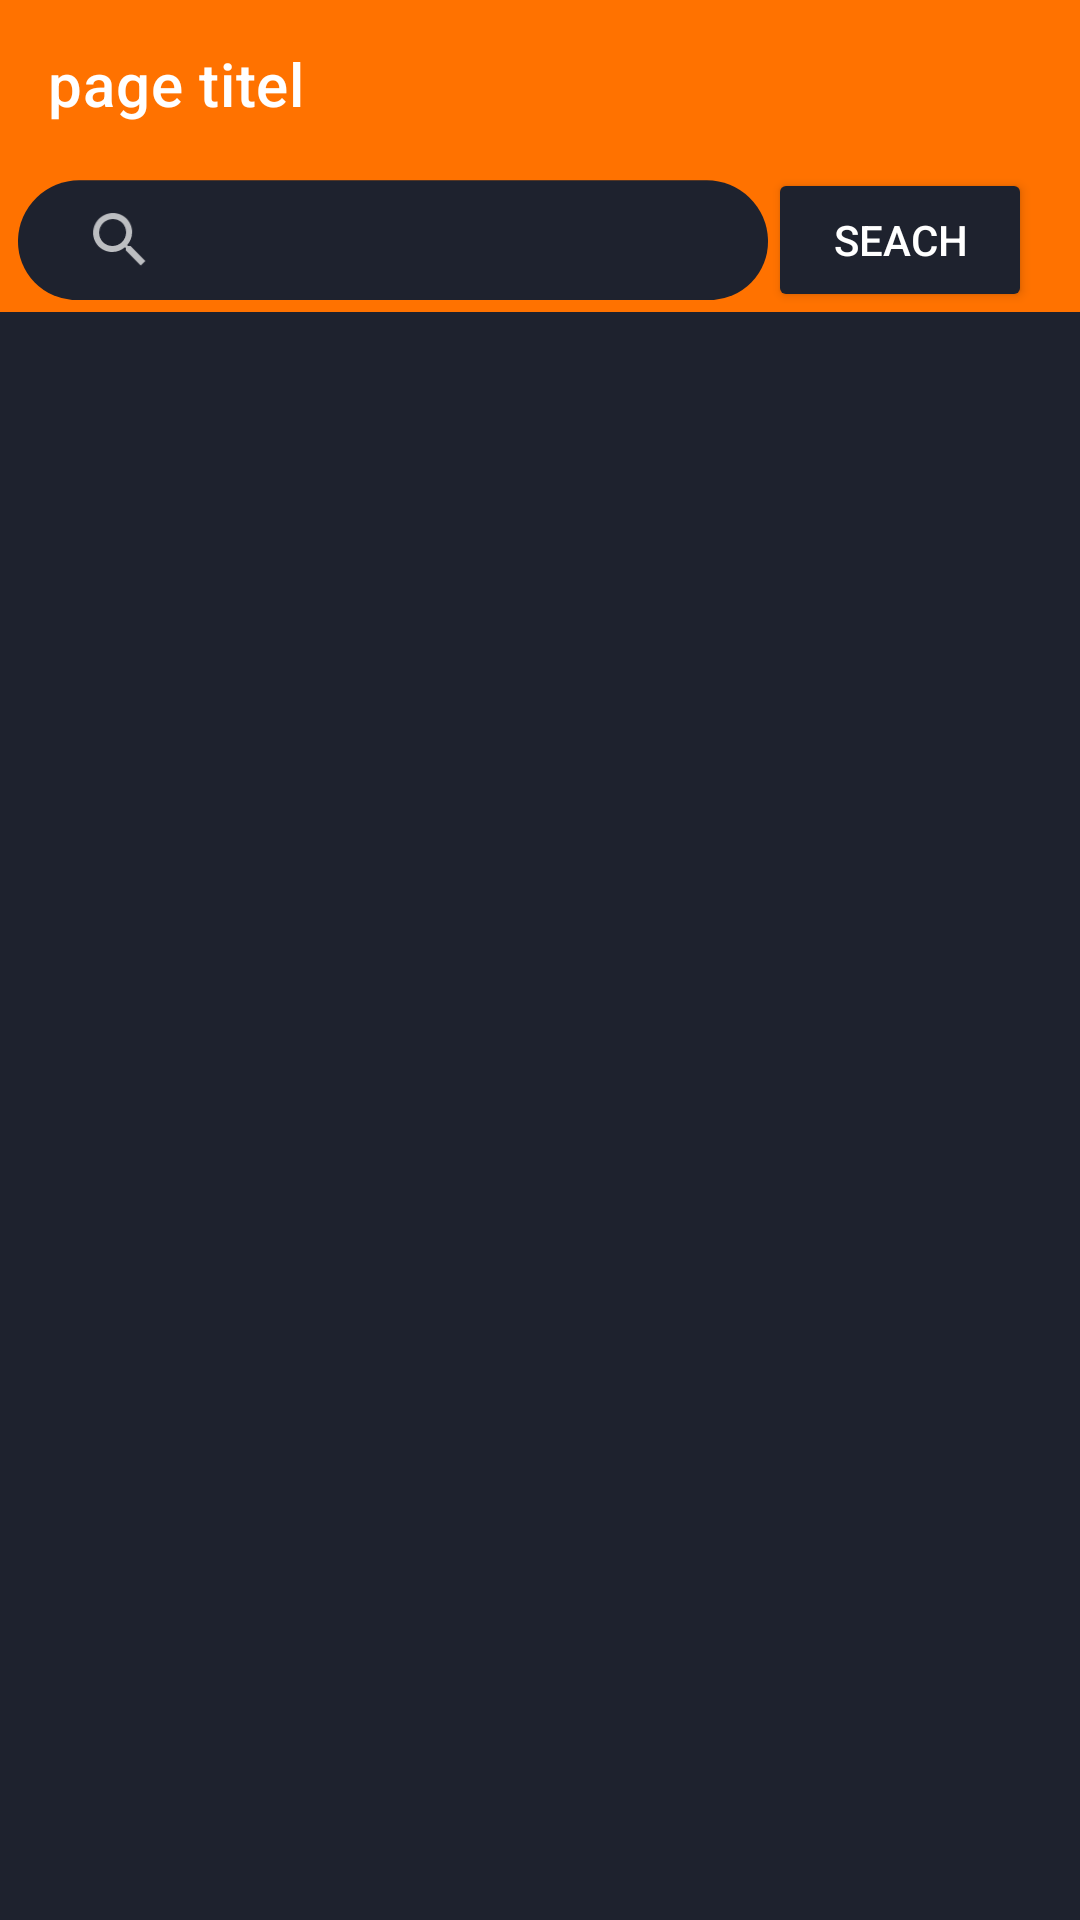

Layout XML and referenced resources for this Android screen:
<!-- AndroidManifest.xml: application theme Theme.Travel -->
<!-- res/layout/activity_list.xml -->
<?xml version="1.0" encoding="utf-8"?>
<LinearLayout
    xmlns:android="http://schemas.android.com/apk/res/android"
    xmlns:app="http://schemas.android.com/apk/res-auto"
    xmlns:tools="http://schemas.android.com/tools"
    android:orientation="vertical"
    android:background="@color/blue"
    android:layout_width="match_parent"
    android:layout_height="match_parent">

    <androidx.appcompat.widget.Toolbar
        android:id="@+id/toolbar3"
        android:layout_width="match_parent"
        android:layout_height="wrap_content"
        android:background="@color/orange"
        android:minHeight="?attr/actionBarSize"
        app:title="page titel"
        android:theme="@style/ThemeOverlay.AppCompat.Dark.ActionBar" />

    <androidx.constraintlayout.widget.ConstraintLayout
        android:layout_width="match_parent"
        android:layout_height="wrap_content"
        android:background="@color/orange"
        android:visibility="visible">

        <Button
            android:id="@+id/searc_btn"
            android:layout_width="wrap_content"
            android:layout_height="wrap_content"
            android:layout_marginEnd="16dp"
            android:layout_marginRight="16dp"
            android:text="seach"
            android:textColor="@color/white"
            app:backgroundTint="@color/blue"
            app:layout_constraintBottom_toBottomOf="parent"
            app:layout_constraintEnd_toEndOf="parent"
            app:layout_constraintTop_toTopOf="parent" />

        <SearchView
            android:id="@+id/search"
            android:layout_width="250dp"
            android:layout_height="40dp"
            android:layout_marginStart="32dp"
            android:layout_marginLeft="32dp"
            android:layout_marginTop="4dp"
            android:layout_marginEnd="26dp"
            android:layout_marginRight="26dp"
            android:layout_marginBottom="4dp"
            android:background="@drawable/search"
            android:queryHint="search here..."
            android:rotationX="2"
            android:visibility="visible"
            app:layout_constraintBottom_toBottomOf="parent"
            app:layout_constraintEnd_toStartOf="@+id/searc_btn"
            app:layout_constraintStart_toStartOf="parent"
            app:layout_constraintTop_toTopOf="parent"
            app:layout_constraintVertical_bias="1.0" />

    </androidx.constraintlayout.widget.ConstraintLayout>

    <androidx.recyclerview.widget.RecyclerView
        android:id="@+id/rv"
        android:layout_width="match_parent"
        android:layout_height="match_parent"
        tools:listitem="@layout/show_list_card" />

</LinearLayout>
<!-- res/layout/show_list_card.xml (included above) -->
<?xml version="1.0" encoding="utf-8"?>
<androidx.cardview.widget.CardView xmlns:android="http://schemas.android.com/apk/res/android"
    xmlns:app="http://schemas.android.com/apk/res-auto"
    xmlns:tools="http://schemas.android.com/tools"
    android:layout_width="match_parent"
    android:layout_height="wrap_content"
    android:layout_marginLeft="10dp"
    android:layout_marginTop="10dp"
    android:layout_marginRight="10dp"
    app:cardBackgroundColor="#FFFFFF"
    app:cardCornerRadius="20dp"
    app:cardElevation="5dp">


    <androidx.constraintlayout.widget.ConstraintLayout
        android:layout_width="match_parent"
        android:layout_height="wrap_content"
        android:background="@color/orange">


        <ImageView
            android:id="@+id/book_img"
            android:layout_width="100dp"
            android:layout_height="100dp"
            android:layout_margin="10dp"
            android:src="@drawable/app_ic"
            app:layout_constraintBottom_toBottomOf="parent"
            app:layout_constraintStart_toStartOf="parent"
            app:layout_constraintTop_toTopOf="parent" />

        <TextView
            android:id="@+id/book_name"
            android:layout_width="235dp"
            android:layout_height="wrap_content"
            android:layout_marginLeft="10dp"
            android:text="Book Name"
            android:textColor="@color/black"
            android:textSize="17dp"
            app:layout_constraintStart_toEndOf="@+id/book_img"
            app:layout_constraintTop_toTopOf="@+id/book_img" />

        <TextView
            android:id="@+id/outher_name"
            android:layout_width="158dp"
            android:layout_height="26dp"
            android:layout_marginStart="40dp"
            android:layout_marginLeft="40dp"
            android:layout_marginTop="28dp"
            android:text="Other Name"
            android:textSize="14sp"
            app:layout_constraintStart_toEndOf="@+id/book_img"
            app:layout_constraintTop_toBottomOf="@+id/book_name" />

    </androidx.constraintlayout.widget.ConstraintLayout>
</androidx.cardview.widget.CardView>
<!-- resources referenced by this layout -->
<resources>
  <color name="black">#FF000000</color>
  <color name="blue">#1e222e</color>
  <color name="orange">#ff7200</color>
  <color name="white">#FFFFFFFF</color>
  <!-- drawable app_ic: png bitmap (drawable, 2087 bytes) -->
  <!-- drawable search (drawable) -->
  <?xml version="1.0" encoding="utf-8"?>
  <shape xmlns:android="http://schemas.android.com/apk/res/android"
      android:shape="rectangle">
  
      <solid android:color="@color/blue"/>
      <corners android:radius="100dp"/>
      <padding android:left="10dp"/>
  
  </shape>
  <style name="Theme.Travel" parent="Theme.MaterialComponents.NoActionBar">
          
          <item name="colorPrimary">@color/purple_500</item>
          <item name="colorPrimaryVariant">@color/orange</item>
          <item name="colorOnPrimary">@color/white</item>
          
          <item name="colorSecondary">@color/teal_200</item>
          <item name="colorSecondaryVariant">@color/teal_700</item>
          <item name="colorOnSecondary">@color/orange</item>
          
          <item name="android:statusBarColor" tools:targetApi="l">?attr/colorPrimaryVariant</item>
          
      </style>
  <color name="purple_500">#FF6200EE</color>
  <color name="teal_200">#FF03DAC5</color>
  <color name="teal_700">#FF018786</color>
</resources>
